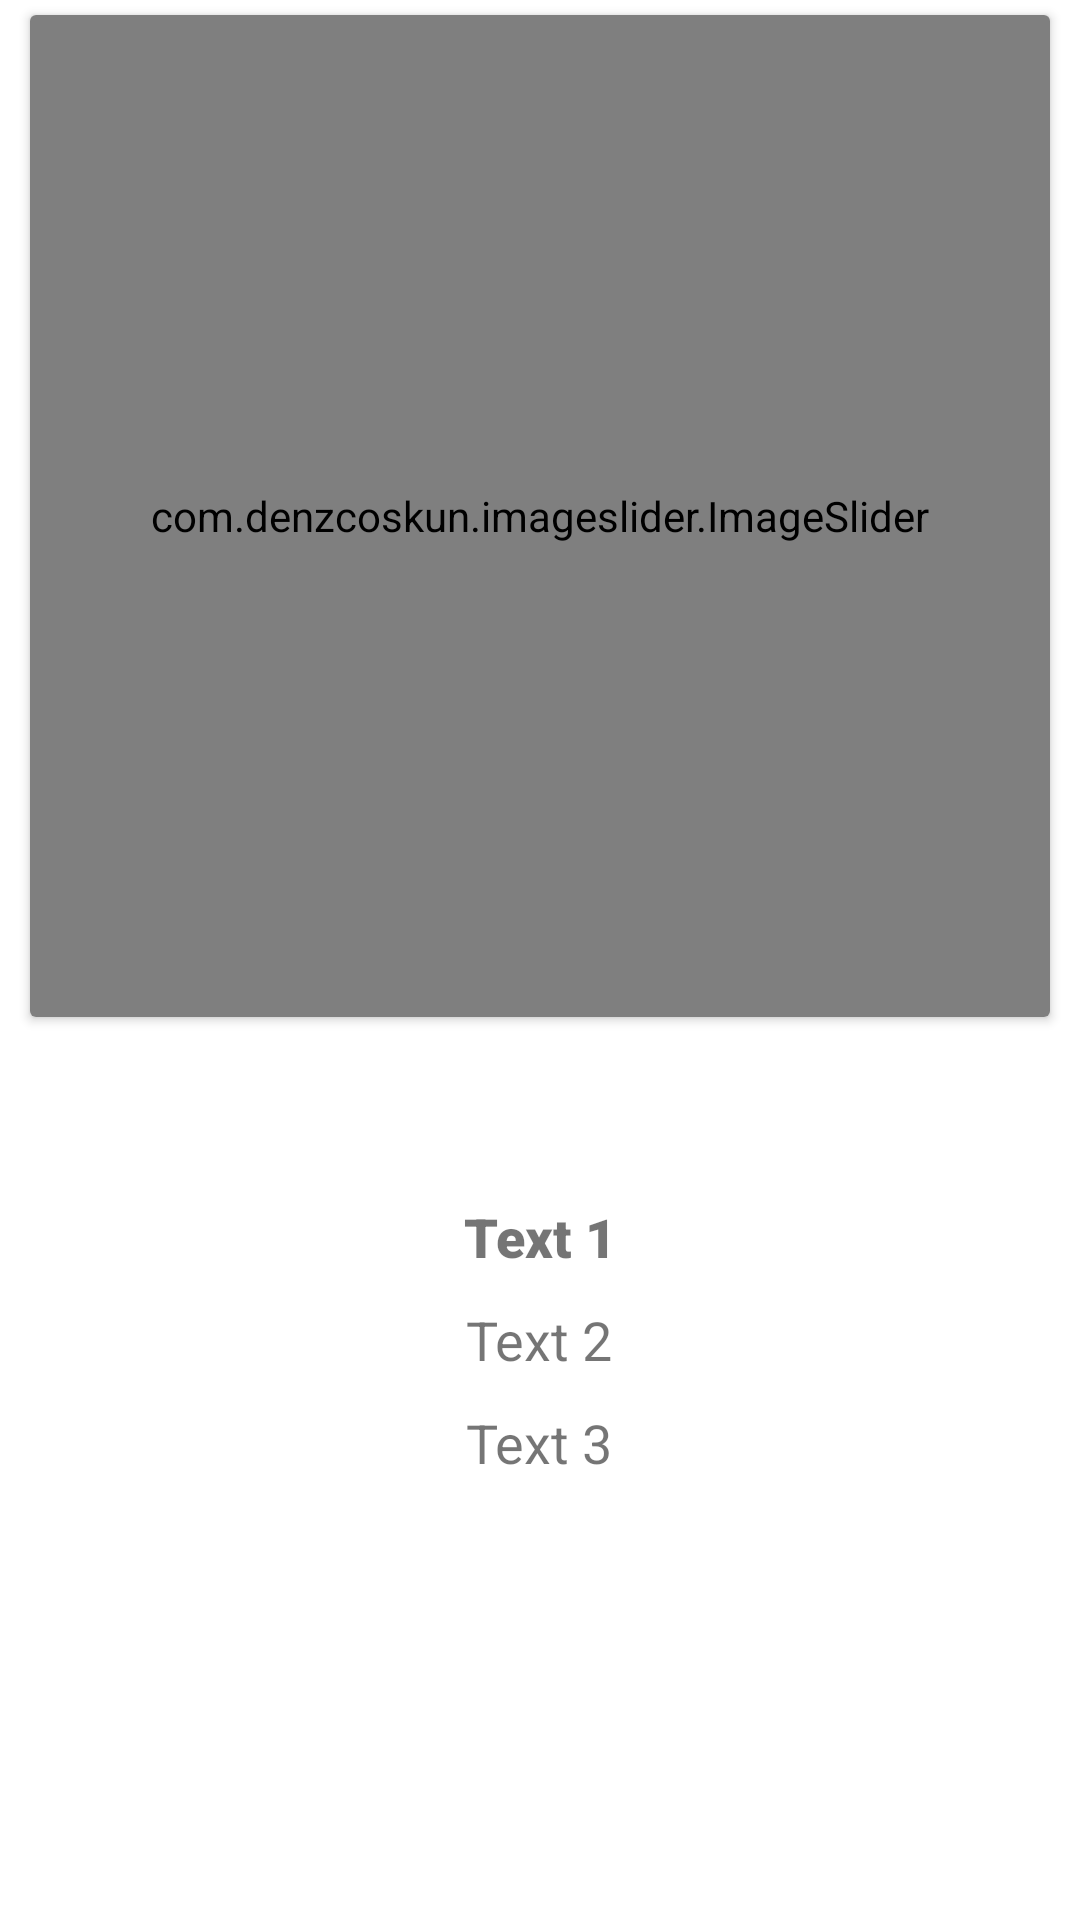

Reconstruct the res/layout file that produces this screen, plus the resources it refers to.
<!-- AndroidManifest.xml: application theme Theme.Cart -->
<!-- res/layout/activity_details.xml -->
<?xml version="1.0" encoding="utf-8"?>
<RelativeLayout
    xmlns:android="http://schemas.android.com/apk/res/android"
    xmlns:app="http://schemas.android.com/apk/res-auto"
    xmlns:tools="http://schemas.android.com/tools"
    android:layout_width="match_parent"
    android:layout_height="match_parent"
    android:background="@color/white"
    tools:context=".details">

    <androidx.cardview.widget.CardView
        android:layout_width="match_parent"
        android:layout_height="334dp"
        android:layout_marginTop="5dp"
        app:cardBackgroundColor="@color/white"
        android:layout_marginEnd="10dp"
        android:layout_marginStart="10dp">

        <com.denzcoskun.imageslider.ImageSlider
            android:id="@+id/imageSlider"
            android:layout_width="match_parent"
            android:layout_height="match_parent"
            app:iss_auto_cycle="true"
            app:iss_corner_radius="20"
            app:iss_delay="1500"
            app:iss_period="1500"
            app:iss_title_background="@drawable/gradient" />

    </androidx.cardview.widget.CardView>

    <TextView
        android:id="@+id/textView1"
        android:layout_width="wrap_content"
        android:layout_height="wrap_content"
        android:text="Text 1"
        android:textSize="18sp"
        android:fontFamily="sans-serif-black"
        android:layout_centerHorizontal="true"
        android:layout_marginTop="400dp"/>

    <TextView
        android:id="@+id/textView2"
        android:layout_width="wrap_content"
        android:layout_height="wrap_content"
        android:text="Text 2"
        android:textSize="18sp"
        android:layout_below="@id/textView1"
        android:layout_centerHorizontal="true"
        android:layout_marginTop="10dp"/>

    <TextView
        android:id="@+id/textView3"
        android:layout_width="wrap_content"
        android:layout_height="wrap_content"
        android:text="Text 3"
        android:textSize="18sp"
        android:layout_below="@id/textView2"
        android:layout_centerHorizontal="true"
        android:layout_marginTop="10dp"/>
</RelativeLayout>
<!-- resources referenced by this layout -->
<resources>
  <color name="white">#FFFFFFFF</color>
  <style name="Theme.Cart" parent="Base.Theme.Cart" />
  <style name="Base.Theme.Cart" parent="Theme.AppCompat.Light.DarkActionBar">
          <item name="colorPrimary">@color/purple_200</item>
          <item name="colorPrimaryVariant">@color/purple_500</item>
          <item name="colorOnPrimary">@color/white</item>
          <item name="colorSecondary">@color/teal_200</item>
          <item name="colorSecondaryVariant">@color/teal_700</item>
          <item name="colorOnSecondary">@color/black</item>
          <item name="android:statusBarColor">?attr/colorPrimaryVariant</item>
          
          
      </style>
  <color name="purple_200">#FFBBB6FC</color>
  <color name="purple_500">#FF6200EE</color>
  <color name="teal_200">#FF030AC5</color>
  <color name="teal_700">#FF018786</color>
  <color name="black">#FF000000</color>
</resources>
